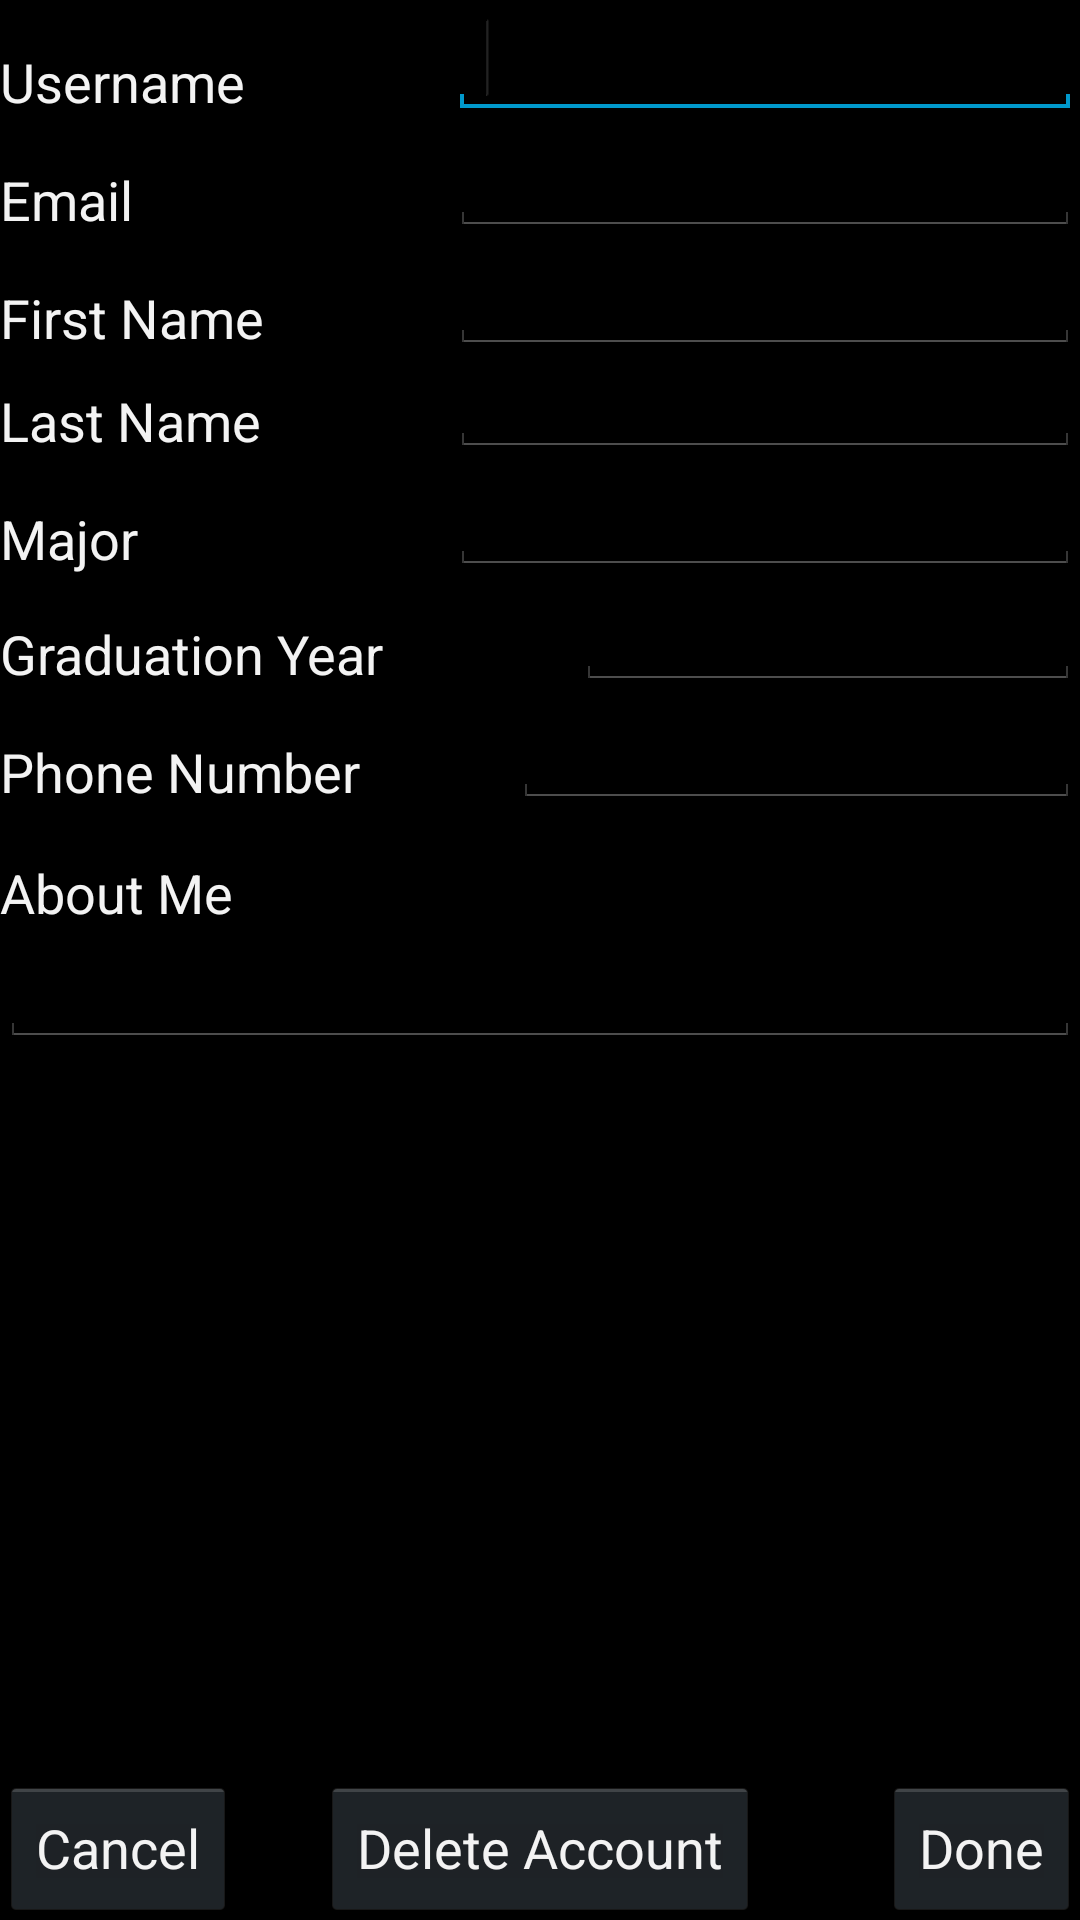

Layout XML and referenced resources for this Android screen:
<!-- AndroidManifest.xml: application theme AppTheme -->
<!-- res/layout/activity_profile.xml -->
<RelativeLayout xmlns:android="http://schemas.android.com/apk/res/android"
    xmlns:tools="http://schemas.android.com/tools"
    android:id="@+id/container"
    android:layout_width="match_parent"
    android:layout_height="match_parent"
    tools:context="com.seniordesign.studentorgmanager.ProfileActivity"
    tools:ignore="MergeRootFrame" >

    <TextView
        android:id="@+id/usernameLabel"
        android:layout_width="wrap_content"
        android:layout_height="wrap_content"
        android:layout_alignBottom="@+id/usernameEdit"
        android:layout_alignParentLeft="true"
        android:text="@string/username"
        android:textAppearance="?android:attr/textAppearanceMedium" />

    <TextView
        android:id="@+id/lastNameLabel"
        android:layout_width="wrap_content"
        android:layout_height="wrap_content"
        android:layout_alignParentLeft="true"
        android:layout_below="@+id/firstNameEdit"
        android:layout_marginTop="10dp"
        android:text="Last Name"
        android:textAppearance="?android:attr/textAppearanceMedium" />

    <EditText
        android:id="@+id/usernameEdit"
        android:layout_width="wrap_content"
        android:layout_height="wrap_content"
        android:layout_alignParentRight="true"
        android:layout_alignParentTop="true"
        android:ems="10"
        android:inputType="text" >
    <requestFocus />
    
    </EditText>

    <EditText
        android:id="@+id/firstNameEdit"
        android:layout_width="wrap_content"
        android:layout_height="wrap_content"
        android:layout_alignBottom="@+id/firstNameLabel"
        android:layout_alignParentRight="true"
        android:ems="10"
        android:inputType="textCapWords" >
    </EditText>

    <EditText
        android:id="@+id/lastNameEdit"
        android:layout_width="wrap_content"
        android:layout_height="wrap_content"
        android:layout_alignBottom="@+id/lastNameLabel"
        android:layout_alignParentRight="true"
        android:inputType="textCapWords"
        android:ems="10" />

    <TextView
        android:id="@+id/firstNameLabel"
        android:layout_width="wrap_content"
        android:layout_height="wrap_content"
        android:layout_alignParentLeft="true"
        android:layout_below="@+id/emailLabel"
        android:layout_marginTop="15dp"
        android:text="First Name"
        android:textAppearance="?android:attr/textAppearanceMedium" />

    <TextView
        android:id="@+id/majorLabel"
        android:layout_width="wrap_content"
        android:layout_height="wrap_content"
        android:layout_alignParentLeft="true"
        android:layout_below="@+id/lastNameLabel"
        android:layout_marginTop="15dp"
        android:text="Major"
        android:textAppearance="?android:attr/textAppearanceMedium" />

    <EditText
        android:id="@+id/majorEdit"
        android:layout_width="wrap_content"
        android:layout_height="wrap_content"
        android:layout_alignBottom="@+id/majorLabel"
        android:layout_alignParentRight="true"
        android:inputType="textCapWords"
        android:ems="10" >

    </EditText>

    <TextView
        android:id="@+id/gradLabel"
        android:layout_width="wrap_content"
        android:layout_height="wrap_content"
        android:layout_alignParentLeft="true"
        android:layout_below="@+id/majorLabel"
        android:layout_marginTop="14dp"
        android:text="Graduation Year"
        android:textAppearance="?android:attr/textAppearanceMedium" />

    <EditText
        android:id="@+id/gradEdit"
        android:layout_width="wrap_content"
        android:layout_height="wrap_content"
        android:layout_alignBottom="@+id/gradLabel"
        android:layout_alignParentRight="true"
        android:ems="8"
        android:inputType="number" />

    <TextView
        android:id="@+id/bioLabel"
        android:layout_width="wrap_content"
        android:layout_height="wrap_content"
        android:layout_alignParentLeft="true"
        android:layout_below="@+id/phoneNumberLabel"
        android:layout_marginTop="16dp"
        android:text="About Me"
        android:textAppearance="?android:attr/textAppearanceMedium" />

    <EditText
        android:id="@+id/bioEdit"
        android:layout_width="fill_parent"
        android:layout_height="wrap_content"
        android:layout_alignParentLeft="true"
        android:layout_below="@+id/bioLabel"
        android:ems="10"
        android:inputType="textMultiLine" />

    <TextView
        android:id="@+id/emailLabel"
        android:layout_width="wrap_content"
        android:layout_height="wrap_content"
        android:layout_alignParentLeft="true"
        android:layout_below="@+id/usernameLabel"
        android:layout_marginTop="15dp"
        android:text="@string/email"
        android:textAppearance="?android:attr/textAppearanceMedium" />

    <EditText
        android:id="@+id/emailEdit"
        android:layout_width="wrap_content"
        android:layout_height="wrap_content"
        android:layout_alignBottom="@+id/emailLabel"
        android:layout_alignParentRight="true"
        android:ems="10"
        android:inputType="textEmailAddress" />

    <TextView
        android:id="@+id/phoneNumberLabel"
        android:layout_width="wrap_content"
        android:layout_height="wrap_content"
        android:layout_alignParentLeft="true"
        android:layout_below="@+id/gradEdit"
        android:layout_marginTop="15dp"
        android:text="Phone Number"
        android:textAppearance="?android:attr/textAppearanceMedium" />

    <EditText
        android:id="@+id/phoneNumberEdit"
        android:layout_width="wrap_content"
        android:layout_height="wrap_content"
        android:layout_alignBottom="@+id/phoneNumberLabel"
        android:layout_alignParentRight="true"
        android:ems="9"
        android:inputType="phone" />

    <Button
        android:id="@+id/cancelButton"
        android:layout_width="wrap_content"
        android:layout_height="wrap_content"
        android:layout_alignParentBottom="true"
        android:layout_alignParentLeft="true"
        android:text="Cancel" />

    <Button
        android:id="@+id/deleteAcctBtn"
        android:layout_width="wrap_content"
        android:layout_height="wrap_content"
        android:layout_alignParentBottom="true"
        android:layout_centerHorizontal="true"
        android:text="Delete Account" />

    <Button
        android:id="@+id/doneButton"
        android:layout_width="wrap_content"
        android:layout_height="wrap_content"
        android:layout_alignParentBottom="true"
        android:layout_alignParentRight="true"
        android:text="Done" />

</RelativeLayout>
<!-- resources referenced by this layout -->
<resources>
  <string name="email">Email</string>
  <string name="username">Username</string>
  <style name="AppTheme" parent="AppBaseTheme">
          
          
      </style>
  <style name="AppBaseTheme" parent="android:Theme.Holo">
          
      </style>
</resources>
